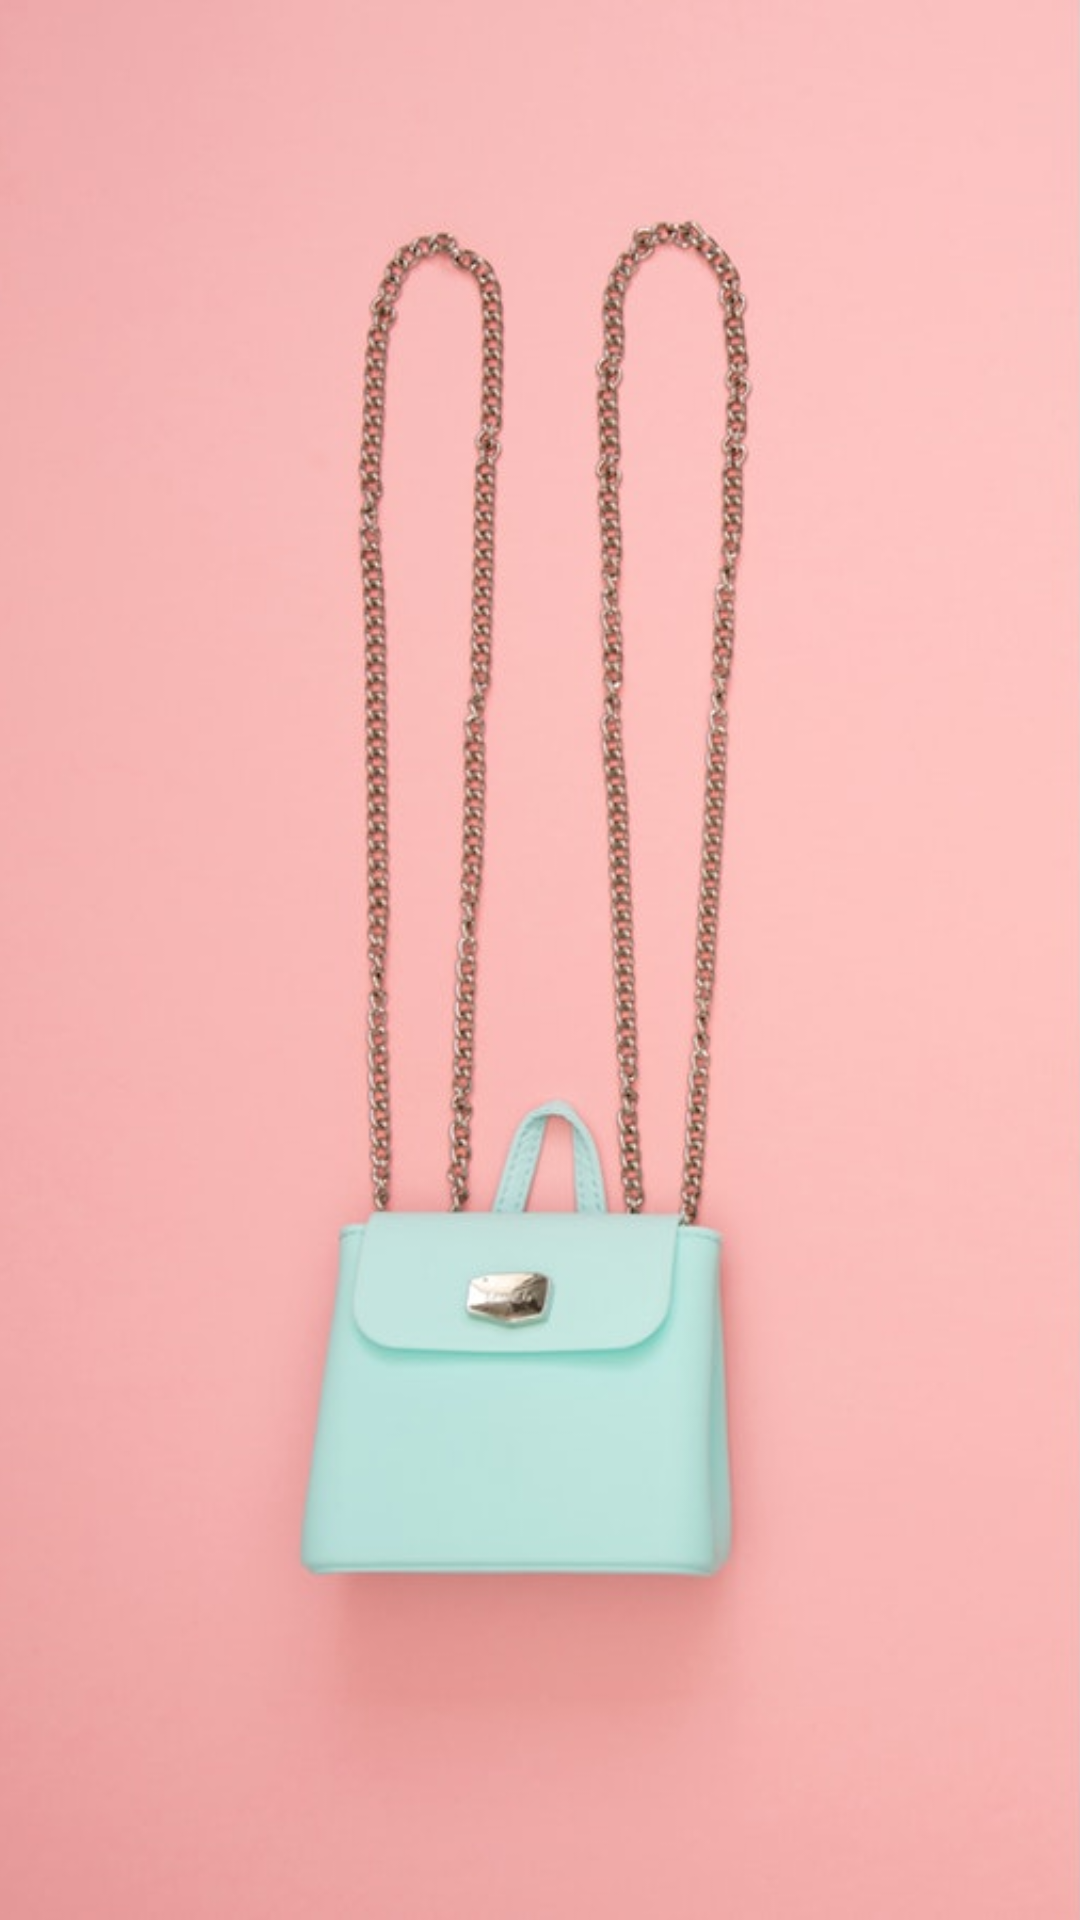

Here is an Android app screen rendered from its layout file. Give the layout XML and the strings, colors and styles it references.
<!-- AndroidManifest.xml: activity theme Theme.AppCompat.NoActionBar -->
<!-- res/layout/activity_display_makeup.xml -->
<?xml version="1.0" encoding="utf-8"?>
<RelativeLayout xmlns:android="http://schemas.android.com/apk/res/android"
    xmlns:tools="http://schemas.android.com/tools"
    android:layout_width="match_parent"
    android:layout_height="match_parent"
    xmlns:app="http://schemas.android.com/apk/res-auto"
    tools:context=".SignUpActivity">

    <ImageView
        android:id="@+id/imageView"
        android:layout_width="match_parent"
        android:layout_height="match_parent"
        android:layout_alignParentStart="true"
        android:layout_alignParentTop="true"
        android:adjustViewBounds="true"
        android:cropToPadding="true"
        android:scaleType="centerCrop"
        app:srcCompat="@drawable/search_" />


    <android.support.v7.widget.RecyclerView
        android:layout_width="match_parent"
        android:layout_height="match_parent"
        android:id="@+id/recyclerView"/>
</RelativeLayout>
<!-- resources referenced by this layout -->
<resources>
  <!-- drawable search_: jpeg bitmap (drawable, 43996 bytes) -->
</resources>
